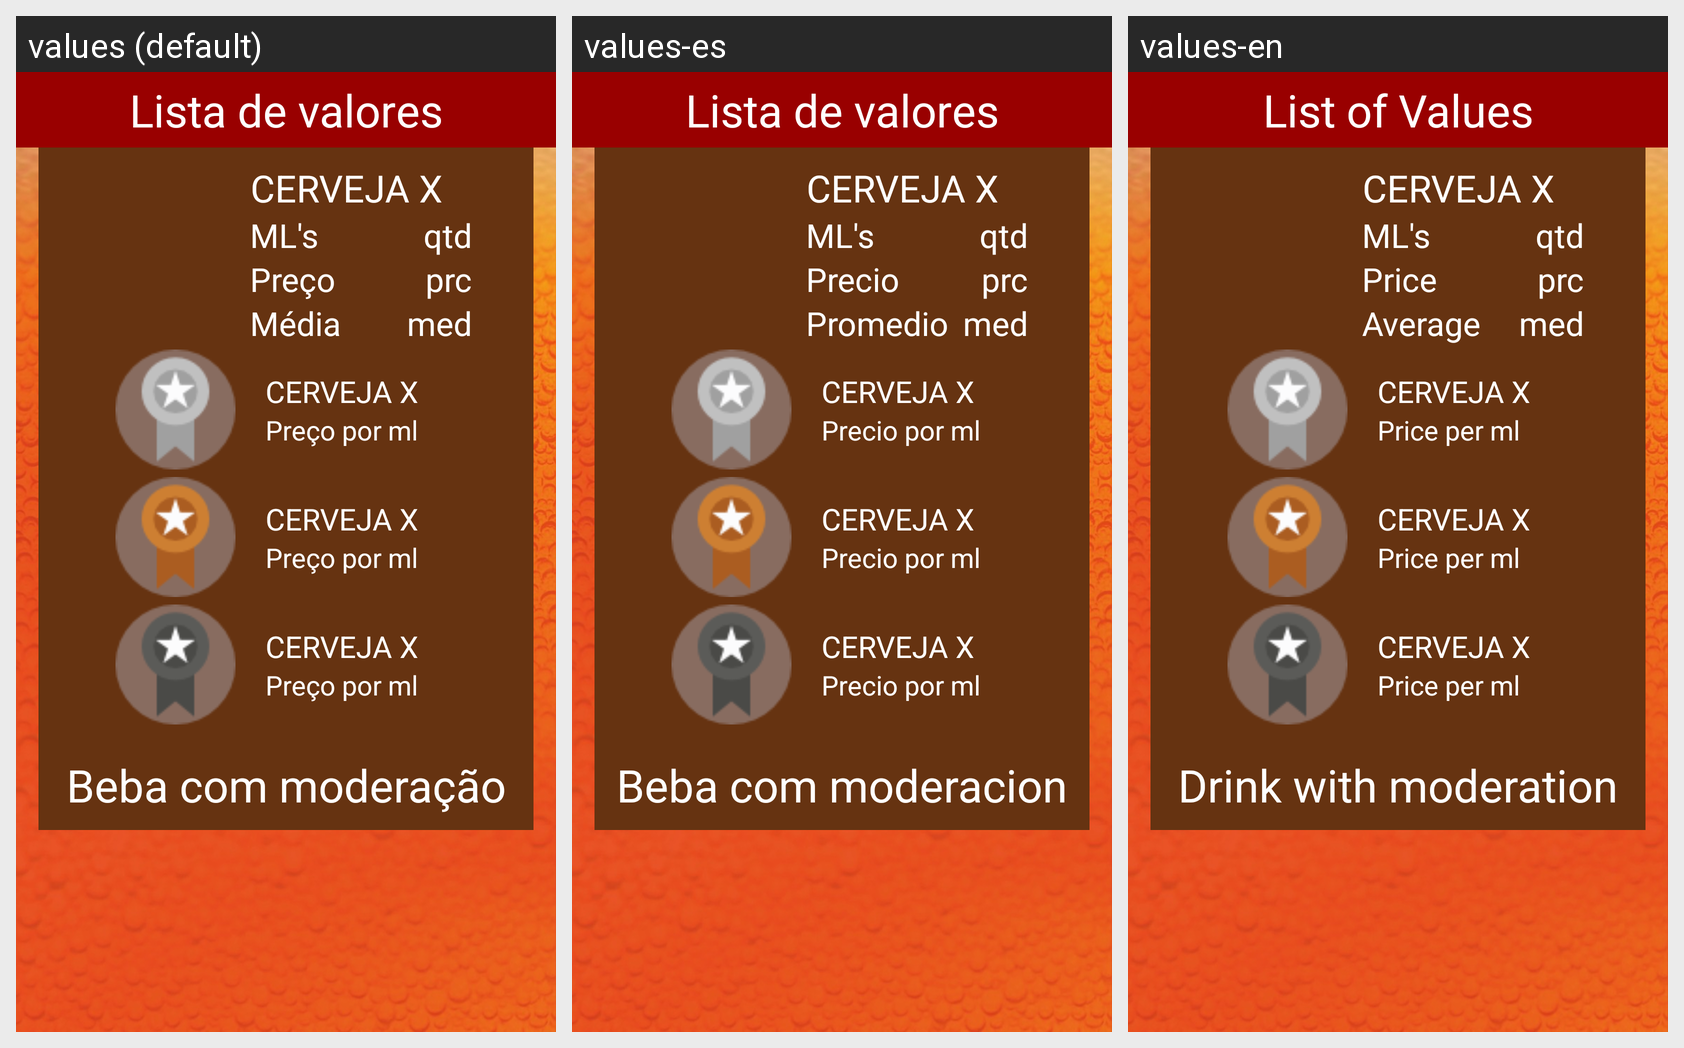

Translations of the strings shown on this Android screen, per locale in the grid:
Android screen res/layout/activity_result.xml rendered under 3 locales, left to right: values (default), values-es, values-en. Device: Nexus 5 (rendered at 1080×1920; each locale shown at half size, 540×960, under a caption strip naming it); theme AppTheme.
Strings drawn on this screen, with the default value and each locale's value (text and hints the layout hard-codes appear in the picture but are not listed):

cerveja_campea
  values: Lista de valores
  values-es: Lista de valores
  values-en: List of Values

ml_s
  values: ML's
  values-es: ML's  [not translated; the default value is used]
  values-en: ML's  [not translated; the default value is used]

qtd_result
  values: qtd
  values-es: qtd  [not translated; the default value is used]
  values-en: qtd  [not translated; the default value is used]

price
  values: Preço
  values-es: Precio
  values-en: Price

prc
  values: prc
  values-es: prc  [not translated; the default value is used]
  values-en: prc  [not translated; the default value is used]

media
  values: Média
  values-es: Promedio
  values-en: Average

med
  values: med
  values-es: med  [not translated; the default value is used]
  values-en: med  [not translated; the default value is used]

preco_por_ml
  values: Preço por ml
  values-es: Precio por ml
  values-en: Price per ml

moderation
  values: Beba com moderação
  values-es: Beba com moderacion
  values-en: Drink with moderation
